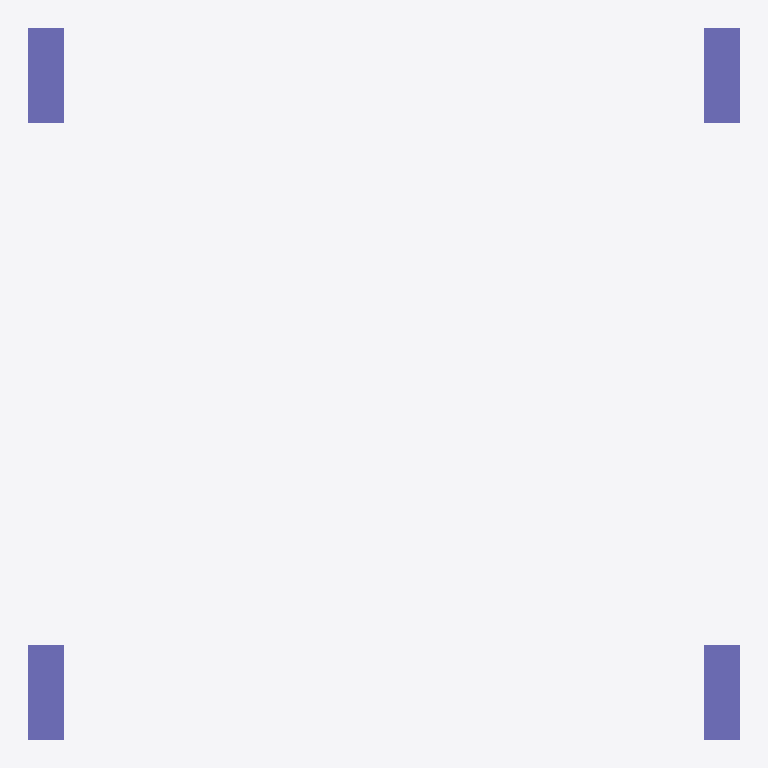
Plan cut of the same IFC building model at storey 'Story 1' (level 0.00 m, cut at 1.40 m), seen from above with north up, elements coloured by IFC class: 4 columns (violet). Cut surfaces are drawn darker.
Extent 6.0 m × 6.0 m × 6.0 m (x, y, z). Storeys (3): Story 1 at 0.00 m; Story 2 at 3.00 m; Story 3 at 6.00 m. Elements (18): 8 IfcBeam, 8 IfcColumn, 2 IfcSlab.

HEADER;
FILE_DESCRIPTION((''),'2;1');
FILE_NAME('','2018-06-09T01:30:17',(''),(''),'Xbim File Processor version 4.0.0.0','Xbim version 4.0.0.0','');
FILE_SCHEMA(('IFC4'));
ENDSEC;
DATA;
#1=IFCPROJECT('2S3RpMC8r3QQXePQslD96I',#2,'All_New_Architecture',$,$,'longName__All_New_Architecture','Modeling',(#197),#8);
#46=IFCSITE('0ehagKqAX4zxyPljUpA3a0',#2,'simple Site',$,$,#49,$,$,.ELEMENT.,$,$,$,$,$);
#51=IFCBUILDING('0vtx_lAJ93iOiW4Pfhe_l1',#2,'simple building',$,$,#52,$,$,.ELEMENT.,$,$,$);
#54=IFCBUILDINGSTOREY('293wV1lKjC0Otyct7Rmj88',#2,'Story 1',$,$,#55,$,'Story 1',.ELEMENT.,0.0);
#57=IFCBUILDINGSTOREY('3Qvx3PAJT5ogu4AOIitRLG',#2,'Story 2',$,$,#58,$,'Story 2',.ELEMENT.,3000.0);
#61=IFCBUILDINGSTOREY('2iPapfobD1rgchgWpH0DO1',#2,'Story 3',$,$,#62,$,'Story 3',.ELEMENT.,6000.0);
#297=IFCCOLUMN('3LfnmFhW94cwIWrSwuHfuA',#2,'StandardStrColumn_Rec_300_800',$,'Rectangular Col 300 x 800',#300,#293,$,.COLUMN.);
#285=IFCCOLUMN('3ccyxSJpjAmuuq6JBBXOuF',#2,'StandardStrColumn_Rec_300_800',$,'Rectangular Col 300 x 800',#288,#293,$,.COLUMN.);
#301=IFCCOLUMN('1xLQS6Hdn1TvCdnHo5diOv',#2,'StandardStrColumn_Rec_300_800',$,'Rectangular Col 300 x 800',#304,#293,$,.COLUMN.);
#307=IFCCOLUMN('16xEAZXR50Ifpe0Yr4cr3b',#2,'StandardStrColumn_Rec_300_800',$,'Rectangular Col 300 x 800',#310,#293,$,.COLUMN.);
ENDSEC;